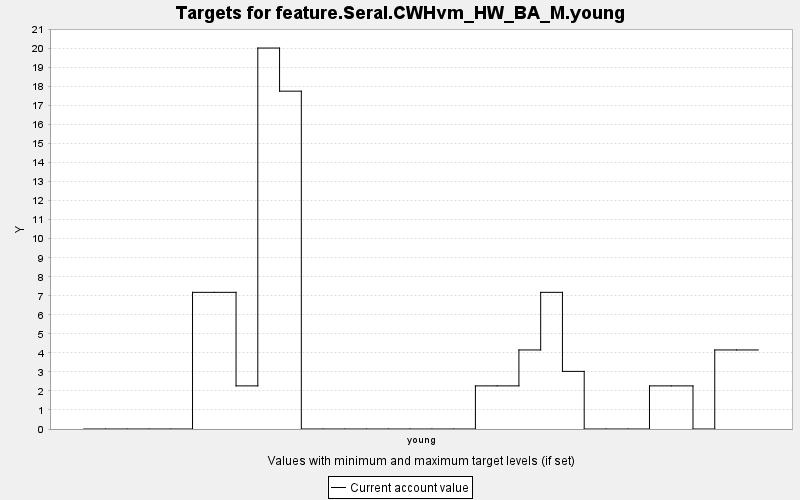

Source data for this figure (header and first rows):
TARGET, PERIOD, YEAR, PERIODWIDTH, MINIMUM, MAXIMUM, MINWEIGHT, MAXWEIGHT, CURRENT, SUMMARY
feature.Seral.CWHvm_HW_BA_M.young, 0, 0, 10.0, 0.0, 10000, 1.0, 1.0, 0.0, 0.0
feature.Seral.CWHvm_HW_BA_M.young, 1, 10, 10.0, 0.0, 10000, 1.0, 1.0, 0.0, 0.0
feature.Seral.CWHvm_HW_BA_M.young, 2, 20, 10.0, 0.0, 10000, 1.0, 1.0, 0.0, 0.0
feature.Seral.CWHvm_HW_BA_M.young, 3, 30, 10.0, 0.0, 10000, 1.0, 1.0, 0.0, 0.0
feature.Seral.CWHvm_HW_BA_M.young, 4, 40, 10.0, 0.0, 10000, 1.0, 1.0, 0.0, 0.0
feature.Seral.CWHvm_HW_BA_M.young, 5, 50, 10.0, 0.0, 10000, 1.0, 1.0, 7.182, 0.0
feature.Seral.CWHvm_HW_BA_M.young, 6, 60, 10.0, 0.0, 10000, 1.0, 1.0, 7.182, 0.0
feature.Seral.CWHvm_HW_BA_M.young, 7, 70, 10.0, 0.0, 10000, 1.0, 1.0, 2.266, 0.0
feature.Seral.CWHvm_HW_BA_M.young, 8, 80, 10.0, 0.0, 10000, 1.0, 1.0, 20.02, 0.0
feature.Seral.CWHvm_HW_BA_M.young, 9, 90, 10.0, 0.0, 10000, 1.0, 1.0, 17.75, 0.0
feature.Seral.CWHvm_HW_BA_M.young, 10, 100, 10.0, 0.0, 10000, 1.0, 1.0, 0.0, 0.0
feature.Seral.CWHvm_HW_BA_M.young, 11, 110, 10.0, 0.0, 10000, 1.0, 1.0, 0.0, 0.0
feature.Seral.CWHvm_HW_BA_M.young, 12, 120, 10.0, 0.0, 10000, 1.0, 1.0, 0.0, 0.0
feature.Seral.CWHvm_HW_BA_M.young, 13, 130, 10.0, 0.0, 10000, 1.0, 1.0, 0.0, 0.0
feature.Seral.CWHvm_HW_BA_M.young, 14, 140, 10.0, 0.0, 10000, 1.0, 1.0, 0.0, 0.0
feature.Seral.CWHvm_HW_BA_M.young, 15, 150, 10.0, 0.0, 10000, 1.0, 1.0, 0.0, 0.0
feature.Seral.CWHvm_HW_BA_M.young, 16, 160, 10.0, 0.0, 10000, 1.0, 1.0, 0.0, 0.0
feature.Seral.CWHvm_HW_BA_M.young, 17, 170, 10.0, 0.0, 10000, 1.0, 1.0, 0.0, 0.0
feature.Seral.CWHvm_HW_BA_M.young, 18, 180, 10.0, 0.0, 10000, 1.0, 1.0, 2.266, 0.0
feature.Seral.CWHvm_HW_BA_M.young, 19, 190, 10.0, 0.0, 10000, 1.0, 1.0, 2.266, 0.0
feature.Seral.CWHvm_HW_BA_M.young, 20, 200, 10.0, 0.0, 10000, 1.0, 1.0, 4.154, 0.0
feature.Seral.CWHvm_HW_BA_M.young, 21, 210, 10.0, 0.0, 10000, 1.0, 1.0, 7.182, 0.0
feature.Seral.CWHvm_HW_BA_M.young, 22, 220, 10.0, 0.0, 10000, 1.0, 1.0, 3.028, 0.0
feature.Seral.CWHvm_HW_BA_M.young, 23, 230, 10.0, 0.0, 10000, 1.0, 1.0, 0.0, 0.0
feature.Seral.CWHvm_HW_BA_M.young, 24, 240, 10.0, 0.0, 10000, 1.0, 1.0, 0.0, 0.0
feature.Seral.CWHvm_HW_BA_M.young, 25, 250, 10.0, 0.0, 10000, 1.0, 1.0, 0.0, 0.0
feature.Seral.CWHvm_HW_BA_M.young, 26, 260, 10.0, 0.0, 10000, 1.0, 1.0, 2.266, 0.0
feature.Seral.CWHvm_HW_BA_M.young, 27, 270, 10.0, 0.0, 10000, 1.0, 1.0, 2.266, 0.0
feature.Seral.CWHvm_HW_BA_M.young, 28, 280, 10.0, 0.0, 10000, 1.0, 1.0, 0.0, 0.0
feature.Seral.CWHvm_HW_BA_M.young, 29, 290, 10.0, 0.0, 10000, 1.0, 1.0, 4.154, 0.0
feature.Seral.CWHvm_HW_BA_M.young, 30, 300, 10.0, 0.0, 10000, 1.0, 1.0, 4.154, 0.0
